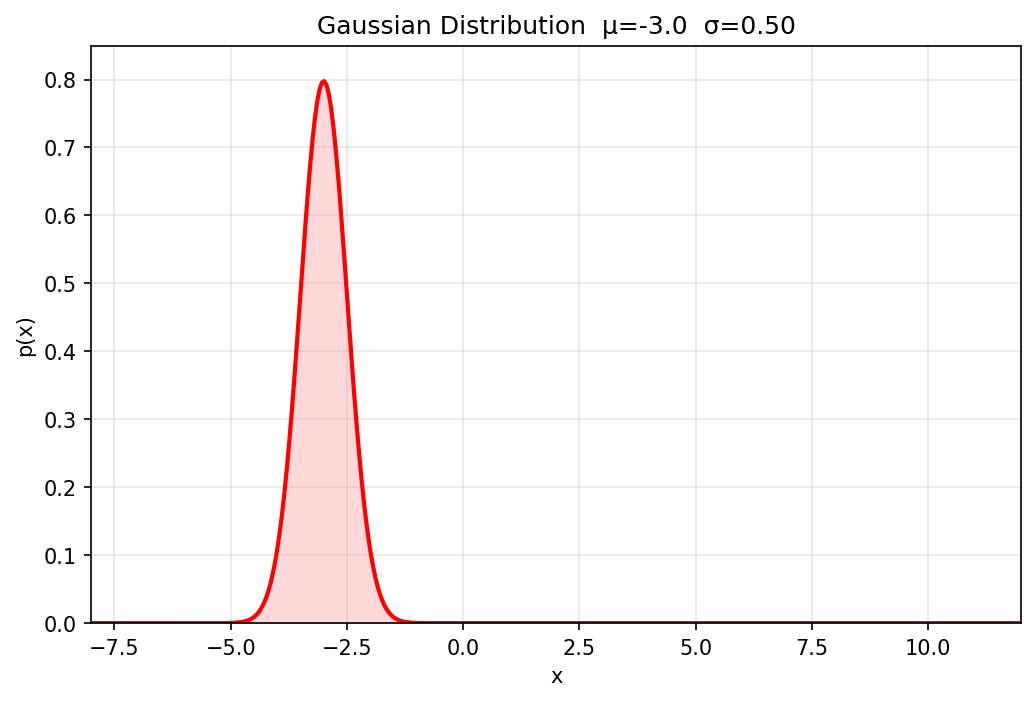

Values plotted in this chart, from the file beside it:
x, p(x)
-8.000, 0.0000
-7.950, 0.0000
-7.900, 0.0000
-7.850, 0.0000
-7.799, 0.0000
-7.749, 0.0000
-7.699, 0.0000
-7.649, 0.0000
-7.599, 0.0000
-7.549, 0.0000
-7.499, 0.0000
-7.449, 0.0000
-7.398, 0.0000
-7.348, 0.0000
-7.298, 0.0000
-7.248, 0.0000
-7.198, 0.0000
-7.148, 0.0000
-7.098, 0.0000
-7.048, 0.0000
-6.997, 0.0000
-6.947, 0.0000
-6.897, 0.0000
-6.847, 0.0000
-6.797, 0.0000
-6.747, 0.0000
-6.697, 0.0000
-6.647, 0.0000
-6.596, 0.0000
-6.546, 0.0000
-6.496, 0.0000
-6.446, 0.0000
-6.396, 0.0000
-6.346, 0.0000
-6.296, 0.0000
-6.246, 0.0000
-6.195, 0.0000
-6.145, 0.0000
-6.095, 0.0000
-6.045, 0.0000
-5.995, 0.0000
-5.945, 0.0000
-5.895, 0.0000
-5.845, 0.0000
-5.794, 0.0000
-5.744, 0.0000
-5.694, 0.0000
-5.644, 0.0000
-5.594, 0.0000
-5.544, 0.0000
-5.494, 0.0000
-5.444, 0.0000
-5.393, 0.0000
-5.343, 0.0000
-5.293, 0.0000
-5.243, 0.0000
-5.193, 0.0000
-5.143, 0.0000
-5.093, 0.0000
-5.043, 0.0000
... 340 more rows
